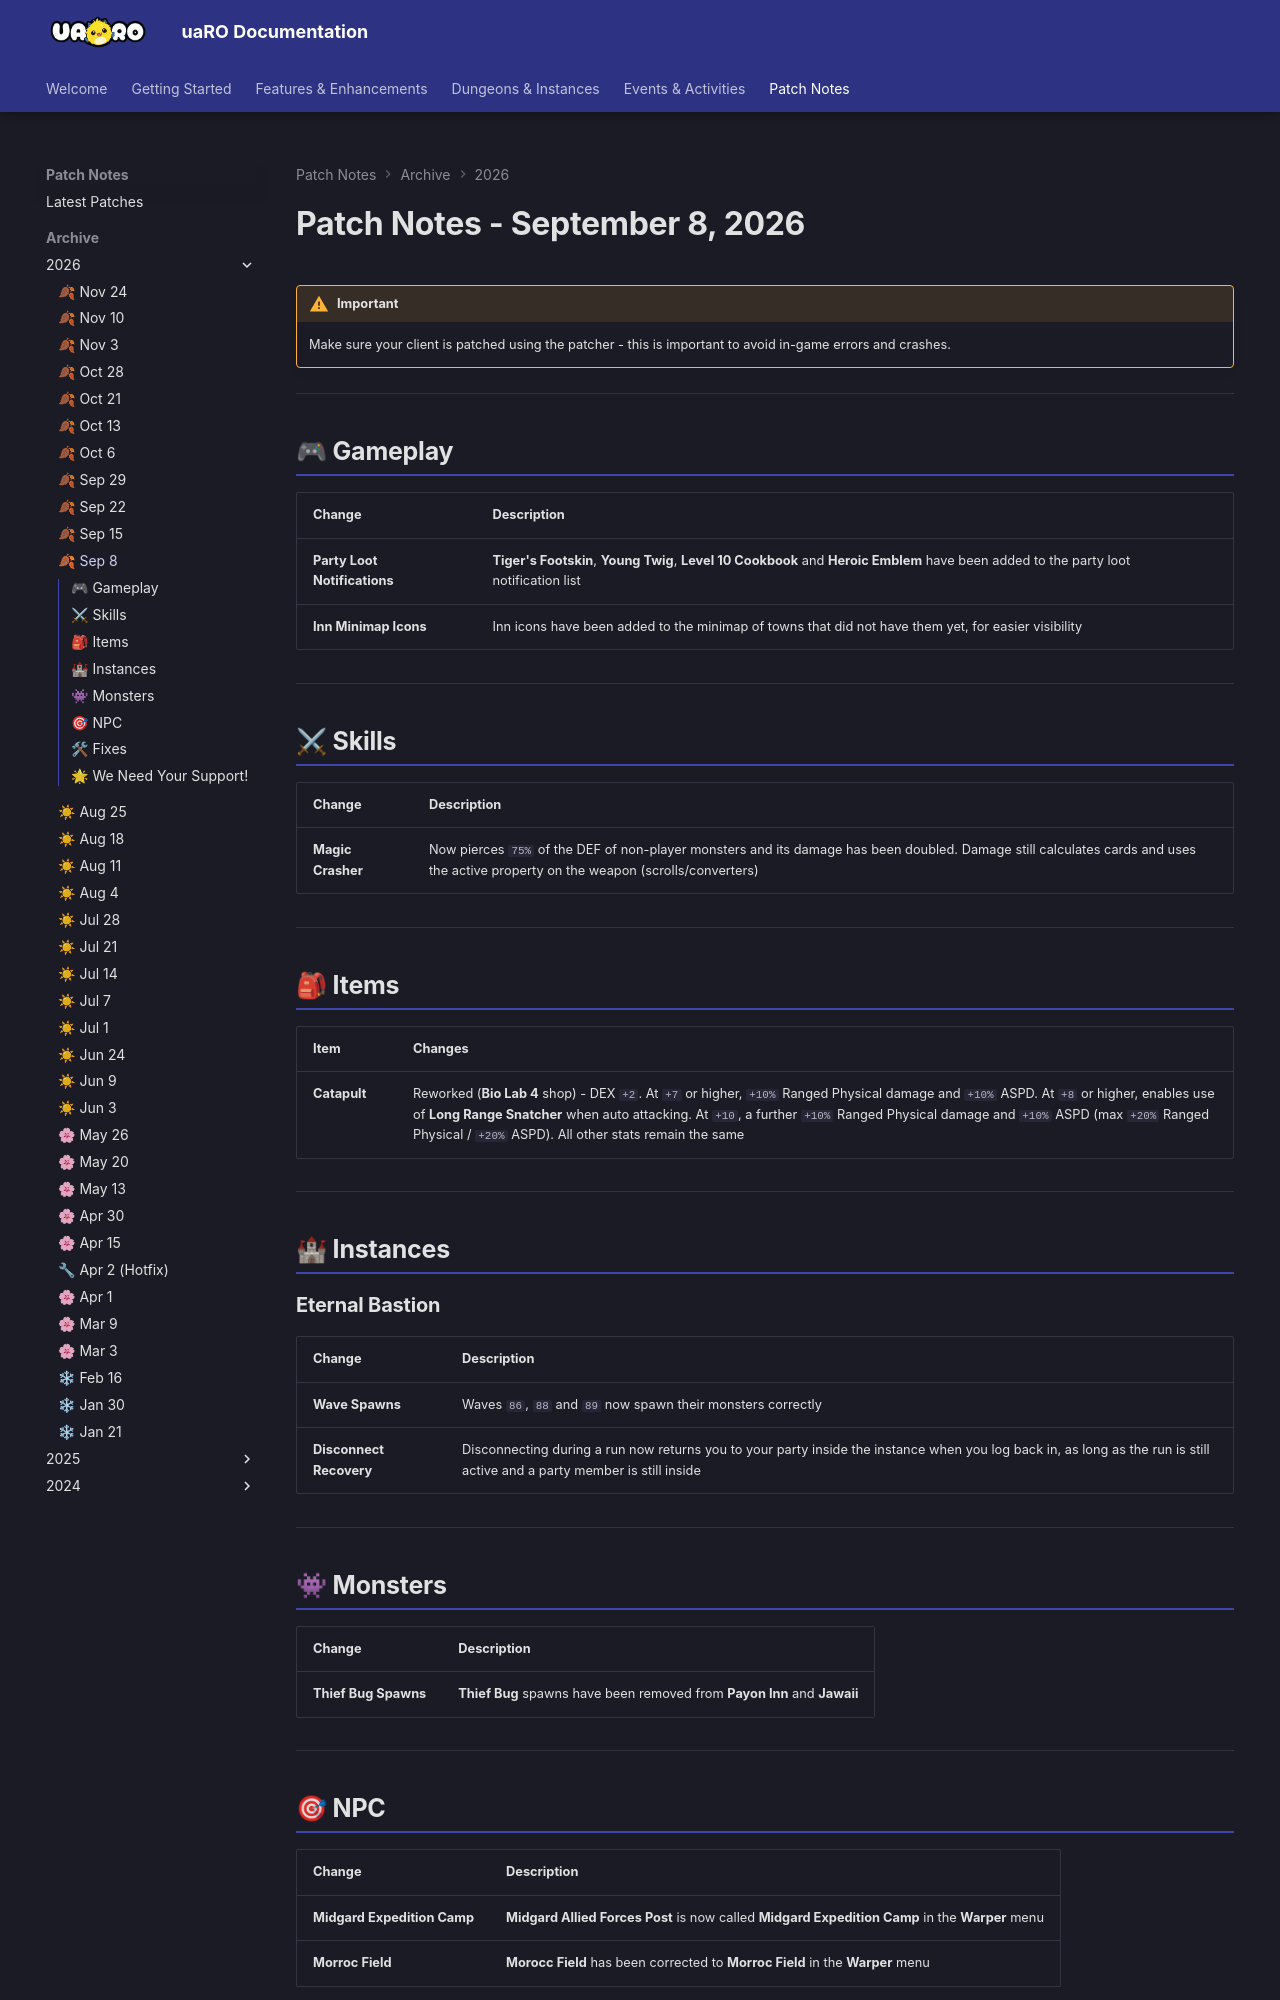

repository: Privettema/uaro-docs · page: patch-notes/2026/patches09082026/index.html · generator: mkdocs

---
date: 2026-09-08
highlights:
  - "Catapult reworked: DEX +2, ranged damage and ASPD bonuses at +7 and +10, and Long Range Snatcher at +8."
  - "Magic Crasher pierces 75% of non-player monster DEF and its damage is doubled."
  - "Eternal Bastion waves 86, 88 and 89 now spawn, and disconnecting mid-run returns you to your party."
  - "Inn icons added to town minimaps, and more items added to party loot notifications."
---

# Patch Notes - September 8, 2026

!!! warning "Important"
    Make sure your client is patched using the patcher -
    this is important to avoid in-game errors and crashes.

---

## 🎮 Gameplay

| Change | Description |
|--------|-------------|
| **Party Loot Notifications** | **Tiger's Footskin**, **Young Twig**, **Level 10 Cookbook** and **Heroic Emblem** have been added to the party loot notification list |
| **Inn Minimap Icons** | Inn icons have been added to the minimap of towns that did not have them yet, for easier visibility |

---

## ⚔ Skills

| Change | Description |
|--------|-------------|
| **Magic Crasher** | Now pierces `75%` of the DEF of non-player monsters and its damage has been doubled. Damage still calculates cards and uses the active property on the weapon (scrolls/converters) |

---

## 🎒 Items

| Item | Changes |
|------|---------|
| **Catapult** | Reworked (**Bio Lab 4** shop) - DEX `+2`. At `+7` or higher, `+10%` Ranged Physical damage and `+10%` ASPD. At `+8` or higher, enables use of **Long Range Snatcher** when auto attacking. At `+10`, a further `+10%` Ranged Physical damage and `+10%` ASPD (max `+20%` Ranged Physical / `+20%` ASPD). All other stats remain the same |

---

## 🏰 Instances

### Eternal Bastion

| Change | Description |
|--------|-------------|
| **Wave Spawns** | Waves `86`, `88` and `89` now spawn their monsters correctly |
| **Disconnect Recovery** | Disconnecting during a run now returns you to your party inside the instance when you log back in, as long as the run is still active and a party member is still inside |

---

## 👾 Monsters

| Change | Description |
|--------|-------------|
| **Thief Bug Spawns** | **Thief Bug** spawns have been removed from **Payon Inn** and **Jawaii** |

---
